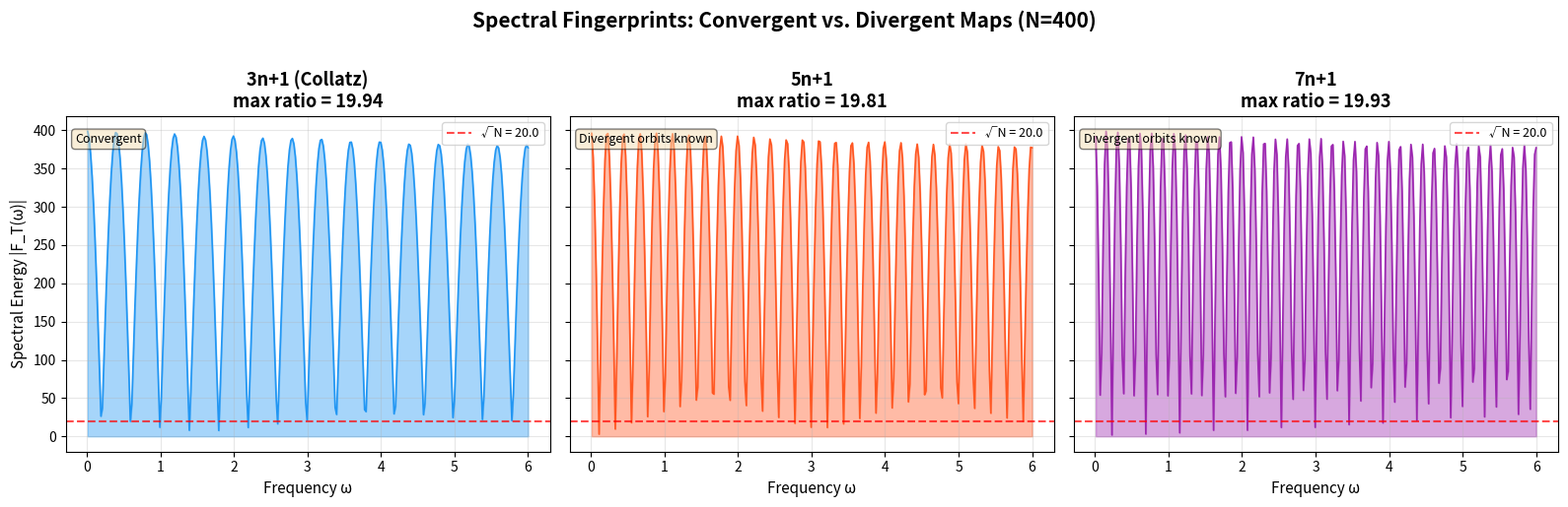

Here is the Python script that generated this plot:
#!/usr/bin/env python3
"""
Visualization 3: Spectral Fingerprints of Convergent vs. Divergent Maps
========================================================================

Compares the spectral energy profiles of the Collatz (3n+1) map against
the non-convergent 5n+1 and 7n+1 maps. The spectral gap is visible for
3n+1 but breaks down for the divergent maps, supporting the conjecture
that spectral gaps characterize convergent dynamics.
"""

import numpy as np
import matplotlib.pyplot as plt


def generalized_step(n: int, a: int = 3) -> int:
    """Generalized an+1 map."""
    return n // 2 if n % 2 == 0 else a * n + 1


def spectral_energy_generalized(N: int, omega: float, a: int = 3) -> float:
    """Compute spectral energy for the an+1 map."""
    total = 0.0 + 0.0j
    for n in range(1, N + 1):
        Tn = generalized_step(n, a)
        total += np.exp(2j * np.pi * omega * Tn / n)
    return abs(total)


N = 400
omegas = np.linspace(0.01, 6.0, 300)

fig, axes = plt.subplots(1, 3, figsize=(16, 5), sharey=True)

maps = [
    (3, "3n+1 (Collatz)", '#2196F3', 'Convergent'),
    (5, "5n+1", '#FF5722', 'Divergent orbits known'),
    (7, "7n+1", '#9C27B0', 'Divergent orbits known'),
]

sqrt_N = np.sqrt(N)

for ax, (a, title, color, status) in zip(axes, maps):
    energies = [spectral_energy_generalized(N, w, a) for w in omegas]

    ax.fill_between(omegas, energies, alpha=0.4, color=color)
    ax.plot(omegas, energies, color=color, linewidth=1.2)
    ax.axhline(y=sqrt_N, color='red', linestyle='--', linewidth=1.5,
               alpha=0.7, label=f'√N = {sqrt_N:.1f}')

    max_e = max(energies)
    ratio = max_e / sqrt_N
    ax.set_title(f'{title}\nmax ratio = {ratio:.2f}', fontsize=13,
                 fontweight='bold')
    ax.set_xlabel('Frequency ω', fontsize=11)
    ax.text(0.02, 0.95, status, transform=ax.transAxes, fontsize=9,
            verticalalignment='top',
            bbox=dict(boxstyle='round', facecolor='wheat', alpha=0.5))
    ax.legend(fontsize=9, loc='upper right')
    ax.grid(True, alpha=0.3)

axes[0].set_ylabel('Spectral Energy |F_T(ω)|', fontsize=11)

fig.suptitle(f'Spectral Fingerprints: Convergent vs. Divergent Maps (N={N})',
             fontsize=15, fontweight='bold', y=1.02)
plt.tight_layout()
plt.savefig('map_comparison.png', dpi=150, bbox_inches='tight')
plt.close()
print("Saved map_comparison.png")
